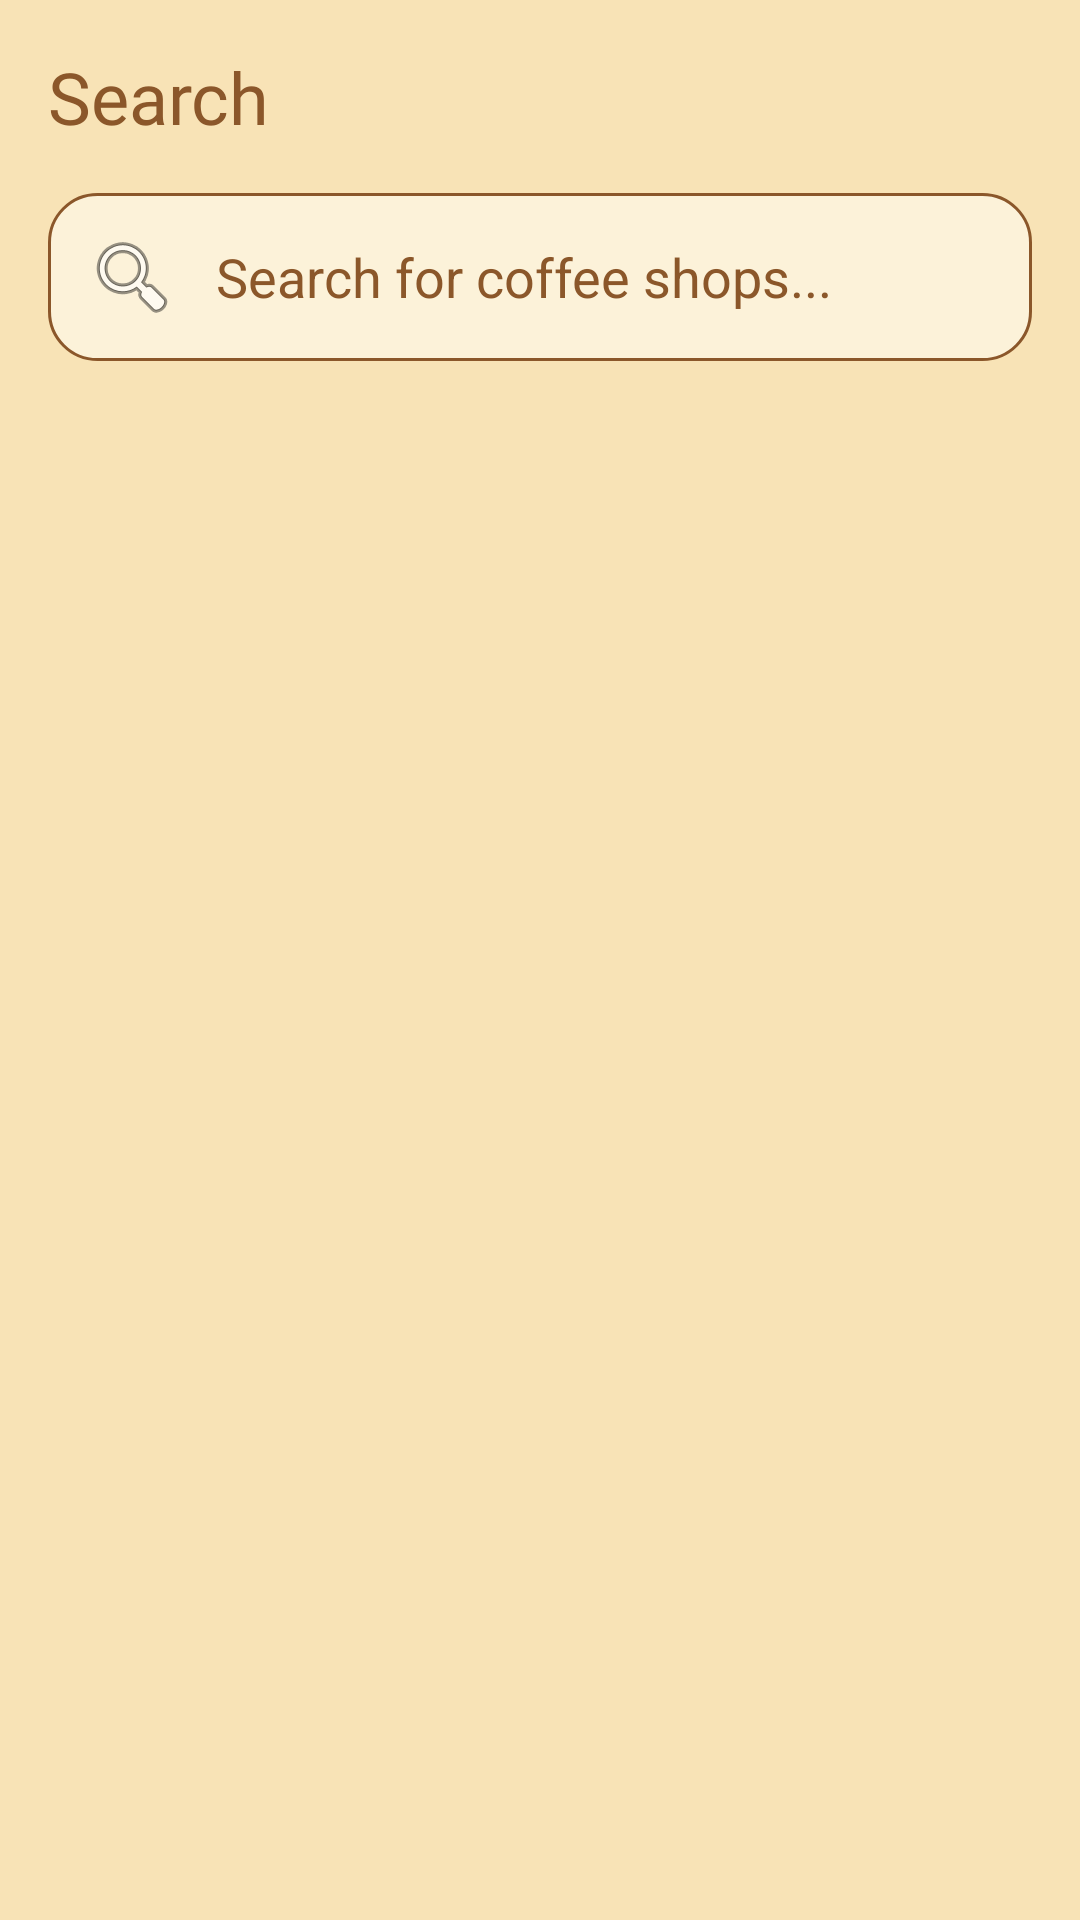

Write the Android layout XML for this screen, with the resource values it uses.
<!-- AndroidManifest.xml: application theme Theme.TemuCafe -->
<!-- res/layout/fragment_search.xml -->
<?xml version="1.0" encoding="utf-8"?>
<LinearLayout xmlns:android="http://schemas.android.com/apk/res/android"
    xmlns:app="http://schemas.android.com/apk/res-auto"
    xmlns:tools="http://schemas.android.com/tools"
    android:layout_width="match_parent"
    android:layout_height="match_parent"
    android:orientation="vertical"
    android:background="#F8E3B6"
    tools:context=".SearchFragment">

    <TextView
        android:layout_width="wrap_content"
        android:layout_height="wrap_content"
        android:text="Search"
        android:textSize="24sp"
        android:fontFamily="@font/raleway_bold"
        android:textColor="#8B572A"
        android:padding="16dp"/>

    <EditText
        android:id="@+id/search_edit_text"
        android:layout_width="match_parent"
        android:layout_height="wrap_content"
        android:layout_marginStart="16dp"
        android:layout_marginEnd="16dp"
        android:layout_marginBottom="16dp"
        android:background="@drawable/search_edittext_bg"
        android:drawableStart="@android:drawable/ic_menu_search"
        android:drawablePadding="12dp"
        android:hint="Search for coffee shops..."
        android:padding="12dp"
        android:textColorHint="#8B572A"
        android:textColor="#3F1F01"
        android:inputType="text" />

    <androidx.recyclerview.widget.RecyclerView
        android:id="@+id/search_results_recycler_view"
        android:layout_width="match_parent"
        android:layout_height="match_parent"
        android:padding="8dp"
        app:layoutManager="androidx.recyclerview.widget.GridLayoutManager"
        app:spanCount="2"
        tools:listitem="@layout/item_coffeeshop_grid" />

</LinearLayout>
<!-- res/layout/item_coffeeshop_grid.xml (included above) -->
<?xml version="1.0" encoding="utf-8"?>
<androidx.cardview.widget.CardView xmlns:android="http://schemas.android.com/apk/res/android"
    xmlns:app="http://schemas.android.com/apk/res-auto"
    android:layout_width="match_parent"
    android:layout_height="wrap_content"
    android:layout_margin="8dp"
    app:cardCornerRadius="16dp"
    app:cardElevation="4dp">

    <androidx.constraintlayout.widget.ConstraintLayout
        android:layout_width="match_parent"
        android:layout_height="wrap_content">

        <ImageView
            android:id="@+id/coffeeshop_image"
            android:layout_width="0dp"
            android:layout_height="120dp"
            android:scaleType="centerCrop"
            android:src="@drawable/coffeshop_home_glass_coffe"
            app:layout_constraintEnd_toEndOf="parent"
            app:layout_constraintStart_toStartOf="parent"
            app:layout_constraintTop_toTopOf="parent" />

        <TextView
            android:id="@+id/coffeeshop_name"
            android:layout_width="0dp"
            android:layout_height="wrap_content"
            android:layout_marginStart="8dp"
            android:layout_marginTop="8dp"
            android:layout_marginEnd="8dp"
            android:fontFamily="@font/raleway_bold"
            android:text="Coffee Shop Name"
            android:textColor="@color/dark_brown"
            android:textSize="16sp"
            android:textStyle="bold"
            app:layout_constraintEnd_toEndOf="parent"
            app:layout_constraintStart_toStartOf="parent"
            app:layout_constraintTop_toBottomOf="@id/coffeeshop_image" />

        <TextView
            android:id="@+id/coffeeshop_location"
            android:layout_width="0dp"
            android:layout_height="wrap_content"
            android:layout_marginStart="8dp"
            android:layout_marginEnd="8dp"
            android:layout_marginBottom="8dp"
            android:fontFamily="@font/itim_regular"
            android:text=""
            android:textColor="#6F4E37"
            android:textSize="12sp"
            app:layout_constraintBottom_toBottomOf="parent"
            app:layout_constraintEnd_toEndOf="parent"
            app:layout_constraintStart_toStartOf="parent"
            app:layout_constraintTop_toBottomOf="@id/coffeeshop_name" />

    </androidx.constraintlayout.widget.ConstraintLayout>
</androidx.cardview.widget.CardView>
<!-- resources referenced by this layout -->
<resources>
  <color name="dark_brown">#3F1F01</color>
  <!-- drawable coffeshop_home_glass_coffe: png bitmap (drawable, 4610 bytes) -->
  <!-- drawable search_edittext_bg (drawable) -->
  <?xml version="1.0" encoding="utf-8"?>
  <shape xmlns:android="http://schemas.android.com/apk/res/android">
      <solid android:color="#FCF2D9" />
      <stroke
          android:width="1dp"
          android:color="#8B572A" />
      <corners android:radius="16dp" />
  </shape>
  <style name="Theme.TemuCafe" parent="Theme.MaterialComponents.DayNight.NoActionBar">
          
          <item name="colorPrimary">@color/dark_brown</item>
          <item name="colorPrimaryVariant">@color/dark_brown</item>
          <item name="colorOnPrimary">@android:color/white</item>
  
          
          <item name="colorSecondary">@color/dark_brown</item>
          <item name="colorSecondaryVariant">@color/dark_brown</item>
          <item name="colorOnSecondary">@android:color/white</item>
  
      </style>
</resources>
